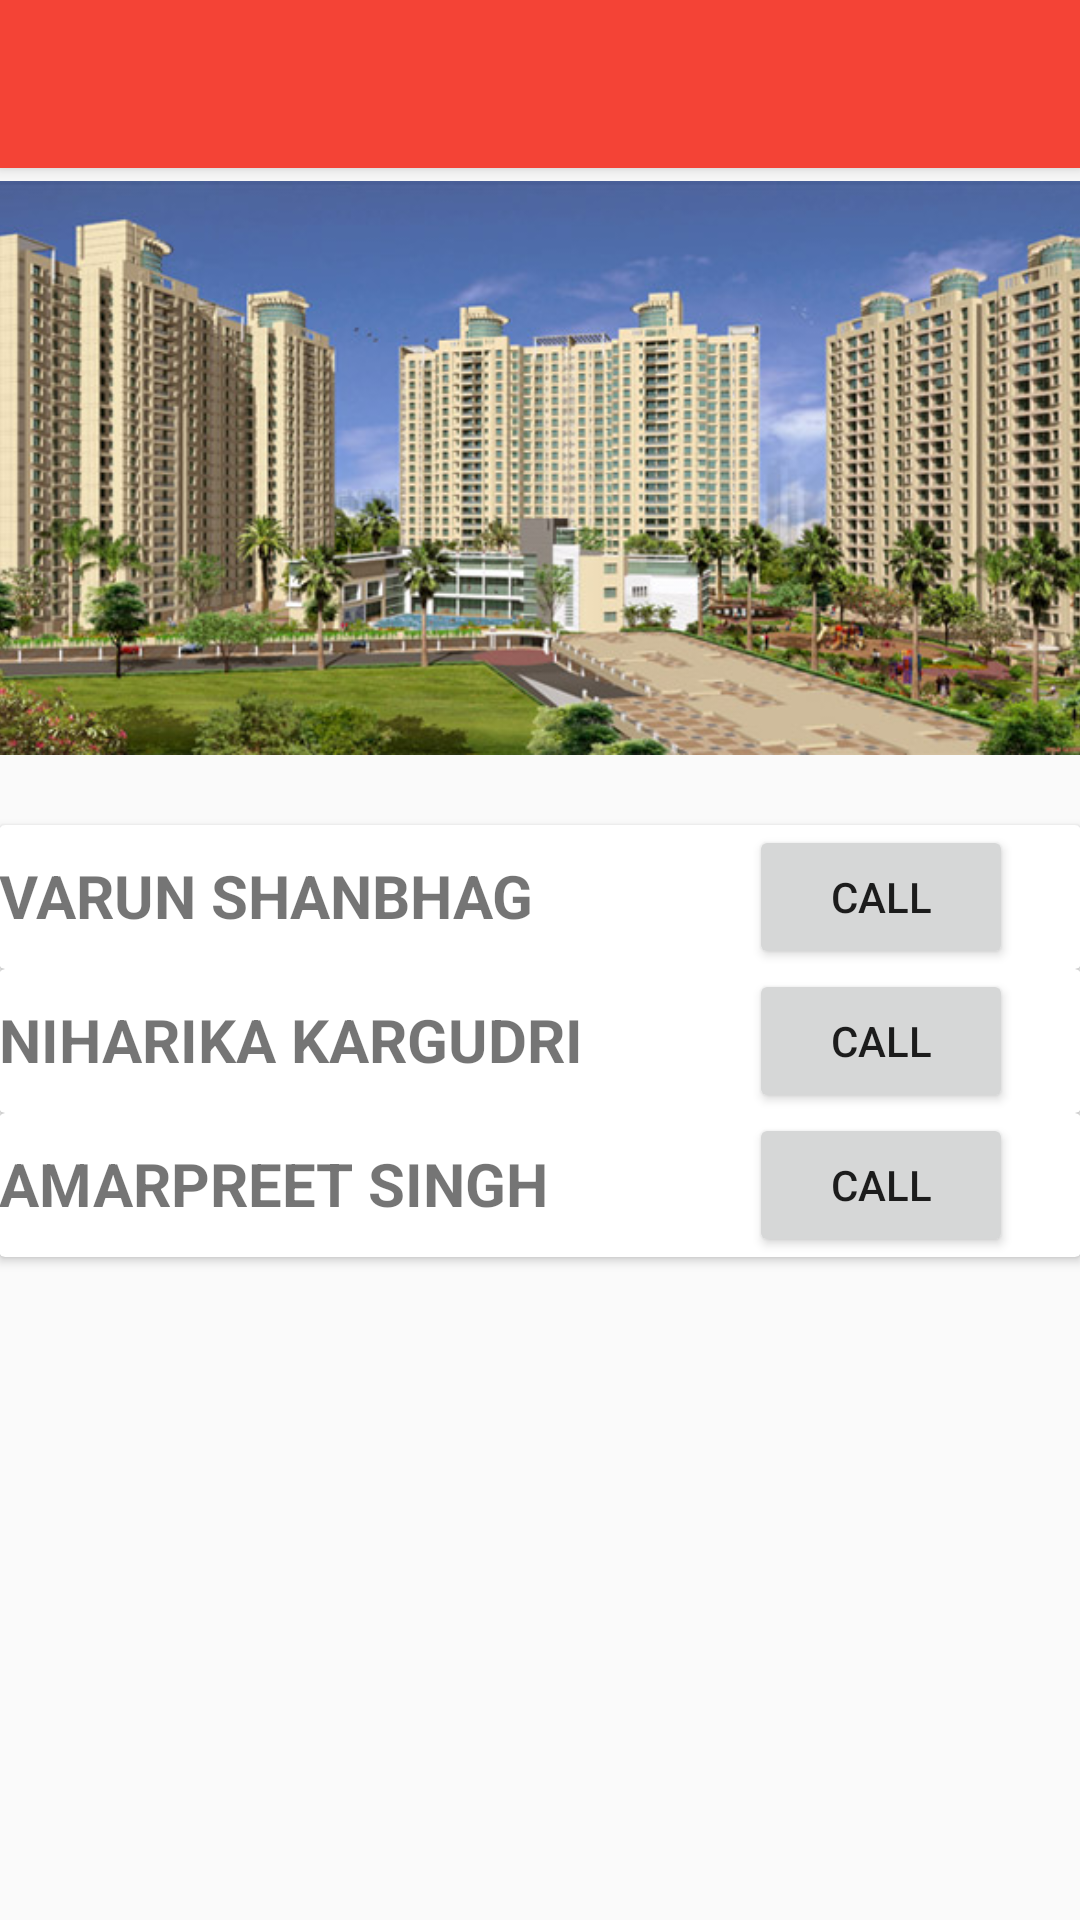

This screen was rendered from an Android layout file. Write that file and the resources it references.
<!-- AndroidManifest.xml: application theme MyMaterialTheme -->
<!-- res/layout/activity_aboutus.xml -->
<?xml version="1.0" encoding="utf-8"?>
<android.support.design.widget.CoordinatorLayout xmlns:android="http://schemas.android.com/apk/res/android"
    xmlns:app="http://schemas.android.com/apk/res-auto"
    xmlns:tools="http://schemas.android.com/tools"
    android:layout_width="match_parent"
    android:layout_height="match_parent"
    android:fitsSystemWindows="true"
    tools:context="com.example.niharika.yetanotherproj.Aboutus">

    <android.support.design.widget.AppBarLayout
        android:layout_width="match_parent"
        android:layout_height="wrap_content"
        android:theme="@style/MyMaterialTheme.AppBarOverlay">

        <android.support.v7.widget.Toolbar
            android:id="@+id/toolbar"
            android:layout_width="match_parent"
            android:layout_height="?attr/actionBarSize"
            android:background="?attr/colorPrimary"
            app:popupTheme="@style/MyMaterialTheme.PopupOverlay" />

    </android.support.design.widget.AppBarLayout>

    <include layout="@layout/content_aboutus" />



</android.support.design.widget.CoordinatorLayout>
<!-- res/layout/content_aboutus.xml (included above) -->
<?xml version="1.0" encoding="utf-8"?>
<RelativeLayout xmlns:android="http://schemas.android.com/apk/res/android"
    xmlns:app="http://schemas.android.com/apk/res-auto"
    xmlns:tools="http://schemas.android.com/tools"
    android:layout_width="match_parent"
    android:layout_height="match_parent"

    android:paddingLeft="@dimen/activity_horizontal_margin"
    android:paddingRight="@dimen/activity_horizontal_margin"

    app:layout_behavior="@string/appbar_scrolling_view_behavior"
    tools:context="com.example.niharika.yetanotherproj.Aboutus"
    tools:showIn="@layout/activity_aboutus">

    <ImageView
        android:layout_width="match_parent"
        android:layout_height="200dp"
        android:src="@drawable/dosti"
        android:layout_centerHorizontal="true"
        android:id="@+id/img"/>

    <TextView
        android:layout_width="match_parent"
        android:layout_height="wrap_content"
        android:id="@+id/one"
        android:textStyle="bold"
        android:layout_below="@+id/img"
        android:textColor="#FF484747"
       />

    <android.support.v7.widget.CardView
        android:layout_width="match_parent"
        android:layout_height="wrap_content"
        android:layout_below="@+id/one"
        android:id="@+id/card_view1">

        <TextView
            android:layout_width="match_parent"
            android:layout_height="match_parent"
            android:text="VARUN SHANBHAG"
            android:textStyle="bold"
            android:textSize="20sp"
            android:layout_marginTop="10dp"

            />

        <Button
            android:layout_width="wrap_content"
            android:layout_height="match_parent"
            android:text="CALL"
            android:layout_marginLeft="250dp"
            android:id="@+id/var"/>

    </android.support.v7.widget.CardView>

    <android.support.v7.widget.CardView
        android:layout_width="match_parent"
        android:layout_height="wrap_content"
        android:layout_below="@+id/card_view1"
        android:id="@+id/card_view2">

        <TextView
            android:layout_width="match_parent"
            android:layout_height="match_parent"
            android:text="NIHARIKA KARGUDRI"
            android:textStyle="bold"
            android:textSize="20sp"
            android:layout_marginTop="10dp"

            />

        <Button
            android:layout_width="wrap_content"
            android:layout_height="match_parent"
            android:text="CALL"
            android:layout_marginLeft="250dp"
            android:id="@+id/nih"/>

    </android.support.v7.widget.CardView>

    <android.support.v7.widget.CardView
        android:layout_width="match_parent"
        android:layout_height="wrap_content"
        android:layout_below="@+id/card_view2"
        android:id="@+id/card_view3">

        <TextView
            android:layout_width="match_parent"
            android:layout_height="match_parent"
            android:text="AMARPREET SINGH"
            android:textStyle="bold"
            android:textSize="20sp"
            android:layout_marginTop="10dp"

            />

        <Button
            android:layout_width="wrap_content"
            android:layout_height="match_parent"
            android:text="CALL"
            android:layout_marginLeft="250dp"
            android:id="@+id/amar"/>

    </android.support.v7.widget.CardView>

</RelativeLayout>
<!-- resources referenced by this layout -->
<resources>
  <!-- drawable dosti: jpg bitmap (drawable, 92800 bytes) -->
  <style name="MyMaterialTheme.AppBarOverlay" parent="ThemeOverlay.AppCompat.Dark.ActionBar" />
  <style name="MyMaterialTheme.PopupOverlay" parent="ThemeOverlay.AppCompat.Light" />
  <style name="MyMaterialTheme" parent="MyMaterialTheme.Base">
  
      </style>
  <style name="MyMaterialTheme.Base" parent="Theme.AppCompat.Light.DarkActionBar">
          <item name="windowNoTitle">true</item>
          <item name="windowActionBar">false</item>
          <item name="colorPrimary">@color/colorPrimary</item>
          <item name="colorPrimaryDark">@color/colorPrimaryDark</item>
          <item name="colorAccent">@color/colorAccent</item>
      </style>
  <color name="colorPrimary">#f44336</color>
  <color name="colorPrimaryDark">#c62828</color>
  <color name="colorAccent">#ffffff</color>
</resources>
